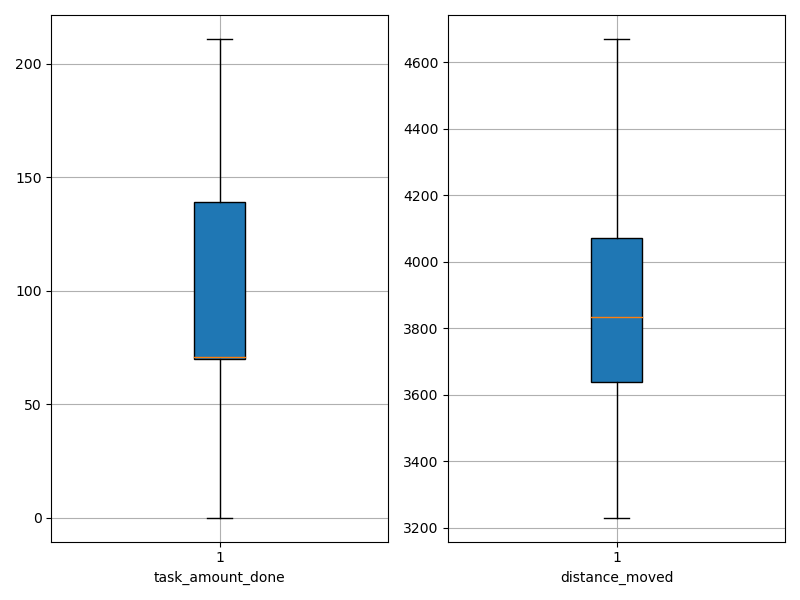

Values plotted in this chart, from the file beside it:
agent_id, task_amount_done, distance_moved
0, 142.0, 3231
1, 72.0, 3816
2, 70.0, 3584
3, 141.0, 3865
4, 139.0, 3622
5, 70.0, 4271
6, 139.0, 3729
7, 211.0, 3351
8, 69.0, 3663
9, 0.0, 4263
10, 70.0, 3666
11, 71.0, 4404
12, 141.0, 3647
13, 139.0, 3623
14, 0.0, 4671
15, 69.0, 3891
16, 139.0, 4035
17, 70.0, 4178
18, 139.0, 3586
19, 71.0, 3732
20, 69.0, 4160
21, 70.0, 3947
22, 208.0, 3466
23, 210.0, 3372
24, 71.0, 4083
25, 69.0, 4069
26, 140.0, 3645
27, 70.0, 3850
28, 71.0, 3741
29, 70.0, 3910
30, 69.0, 4365
31, 141.0, 3775
32, 141.0, 3693
33, 69.0, 3458
34, 139.0, 3872
35, 139.0, 3902
36, 0.0, 4652
37, 142.0, 4011
38, 70.0, 3520
39, 0.0, 4537
